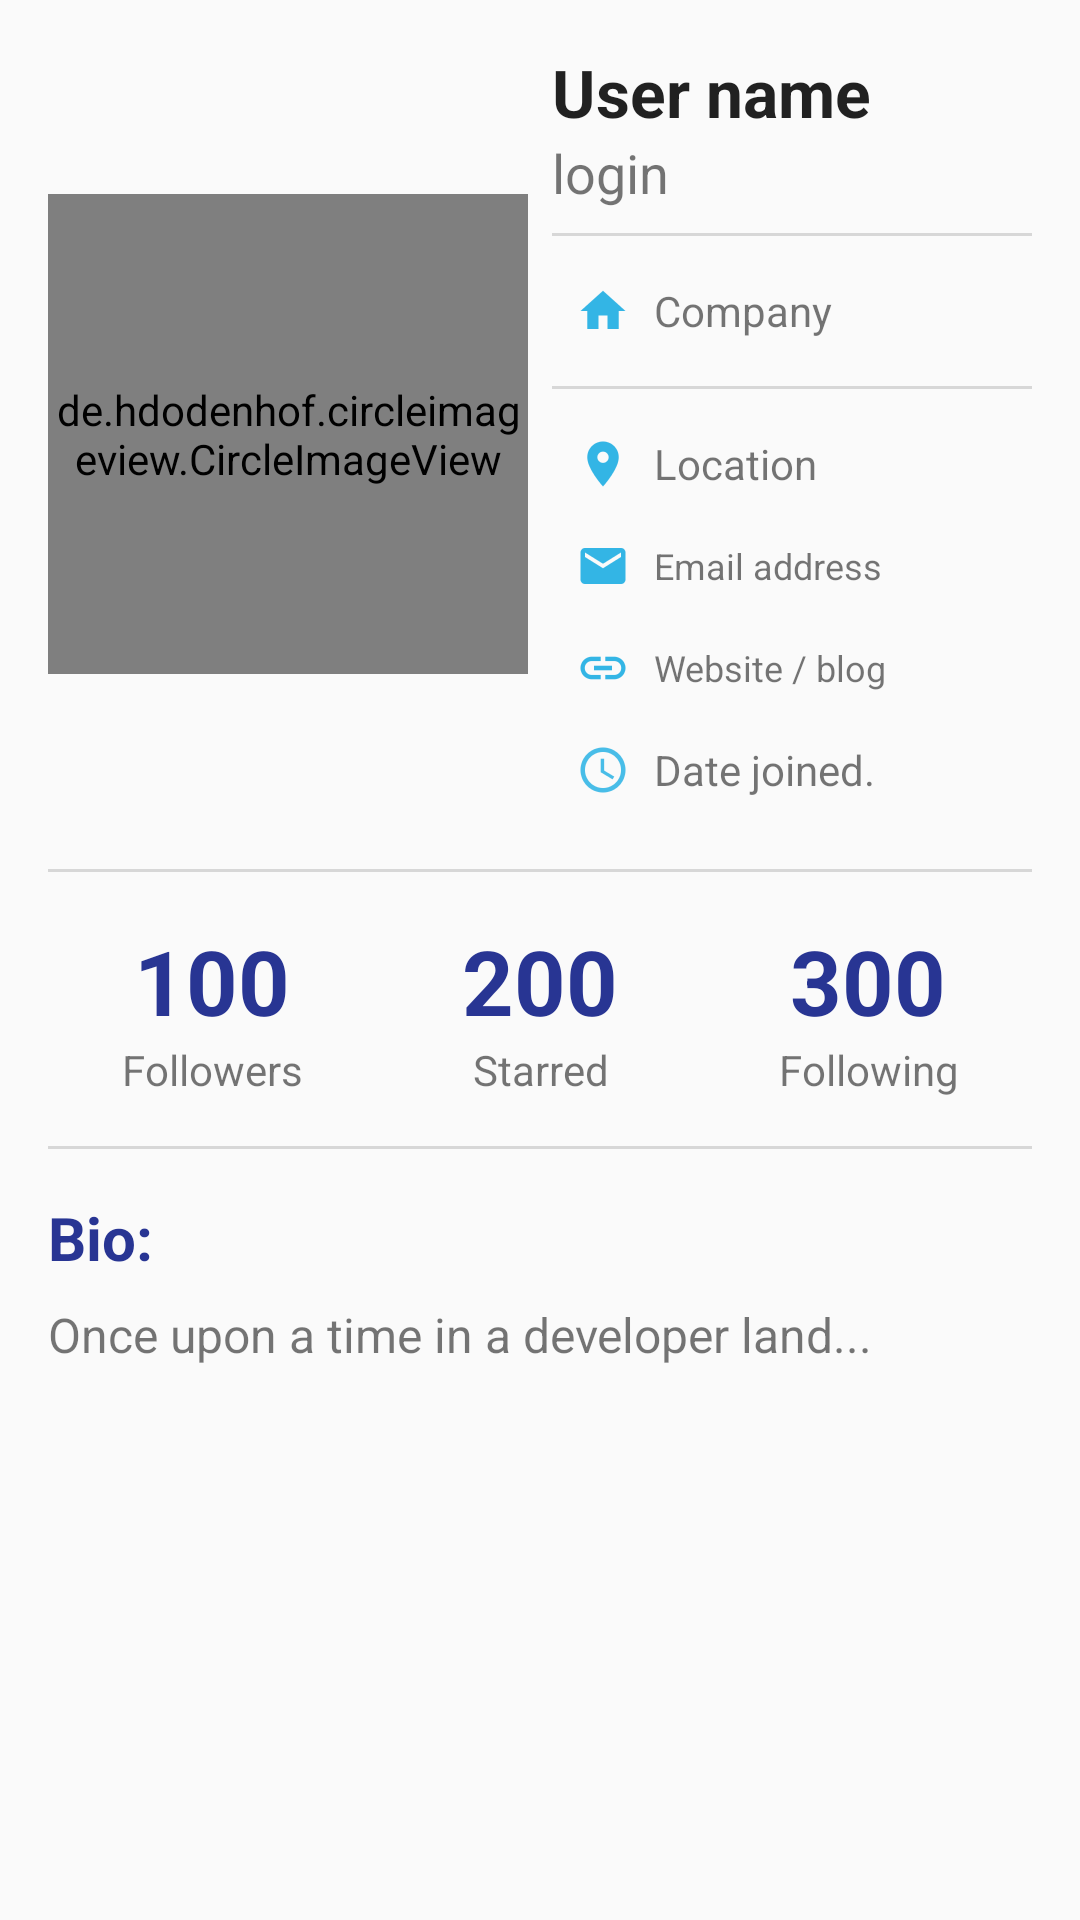

Layout XML and referenced resources for this Android screen:
<!-- AndroidManifest.xml: application theme Theme.GithubViewer -->
<!-- res/layout/fragment_profile.xml -->
<?xml version="1.0" encoding="utf-8"?>
<LinearLayout
    xmlns:android="http://schemas.android.com/apk/res/android"
    xmlns:app="http://schemas.android.com/apk/res-auto"
    android:paddingLeft="@dimen/activity_vertical_margin"
    android:paddingStart="@dimen/activity_vertical_margin"
    android:paddingEnd="@dimen/activity_vertical_margin"
    android:paddingRight="@dimen/activity_vertical_margin"
    android:paddingTop="@dimen/activity_horizontal_margin"
    android:paddingBottom="@dimen/activity_horizontal_margin"
    android:id="@+id/profile_layout"
    android:orientation="vertical"
    android:layout_width="match_parent"
    android:layout_height="wrap_content">

    <LinearLayout
        android:orientation="horizontal"
        android:layout_width="match_parent"
        android:layout_height="wrap_content"
        android:gravity="center_vertical"
        >

        <de.hdodenhof.circleimageview.CircleImageView
            android:id="@+id/profile_image"
            app:border_width="1dip"
            app:border_color="@android:color/white"
            android:src="@drawable/ic_action_account_circle"
            android:layout_gravity="center"
            android:layout_width="160dip"
            android:layout_height="160dip"
        />

        <LinearLayout
            android:layout_marginLeft="8dip"
            android:orientation="vertical"
            android:layout_width="match_parent"
            android:layout_height="wrap_content">

            <TextView
                android:id="@+id/user_name"
                android:textStyle="bold"
                android:text="User name"
                android:textAppearance="?android:textAppearanceLarge"
                android:layout_width="match_parent"
                android:layout_height="wrap_content" />

            <TextView
                android:id="@+id/user_login"
                android:textSize="18sp"
                android:text="login"
                android:layout_width="match_parent"
                android:layout_height="wrap_content" />

            <View
                android:layout_marginTop="8dip"
                android:layout_marginBottom="8dip"
                android:background="@color/secondary_text_disabled_material_light"
                android:layout_width="match_parent"
                android:layout_height="1dp" />

            <LinearLayout
                android:id="@+id/company_layout"
                android:orientation="vertical"
                android:layout_width="match_parent"
                android:layout_height="wrap_content">

                <TextView
                    android:id="@+id/user_company"
                    android:drawableLeft="@drawable/ic_home"
                    android:drawableStart="@drawable/ic_home"
                    android:gravity="center_vertical"
                    android:text="Company"
                    android:layout_width="match_parent"
                    android:layout_height="wrap_content" />

                <View
                    android:layout_marginTop="8dip"
                    android:layout_marginBottom="8dip"
                    android:background="@color/secondary_text_disabled_material_light"
                    android:layout_width="match_parent"
                    android:layout_height="1dp" />

            </LinearLayout>

            <TextView
                android:id="@+id/user_location"
                android:drawableLeft="@drawable/ic_location"
                android:drawableStart="@drawable/ic_location"
                android:gravity="center_vertical"
                android:text="Location"
                android:layout_width="match_parent"
                android:layout_height="wrap_content" />

            <TextView
                android:id="@+id/email_address"
                android:textSize="12sp"
                android:drawableLeft="@drawable/ic_email"
                android:drawableStart="@drawable/ic_email"
                android:gravity="center_vertical"
                android:text="Email address"
                android:layout_width="match_parent"
                android:layout_height="wrap_content" />

            <TextView
                android:id="@+id/website_address"
                android:textSize="12sp"
                android:drawableLeft="@drawable/ic_link"
                android:drawableStart="@drawable/ic_link"
                android:gravity="center_vertical"
                android:text="Website / blog"
                android:layout_width="match_parent"
                android:layout_height="wrap_content" />

            <TextView
                android:id="@+id/date_joined"
                android:text="Date joined."
                android:layout_width="match_parent"
                android:layout_height="wrap_content"
                android:gravity="center_vertical"
                android:drawableLeft="@drawable/ic_time"
                android:drawableStart="@drawable/ic_time"
            />
        </LinearLayout>
    </LinearLayout>

    <View
        android:layout_marginTop="@dimen/activity_vertical_margin"
        android:layout_width="match_parent"
        android:layout_height="1dp"
        android:background="@color/secondary_text_disabled_material_light"
        />
    <LinearLayout
        android:layout_marginTop="@dimen/activity_vertical_margin"
        android:layout_width="match_parent"
        android:layout_height="wrap_content"
        android:orientation="horizontal"
        android:weightSum="9">

        <TextView
            android:id="@+id/followers_count"
            android:textSize="30sp"
            android:gravity="center"
            android:textColor="@color/primary_dark"
            android:textStyle="bold"
            android:text="100"
            android:layout_weight="3"
            android:layout_width="0dip"
            android:layout_height="wrap_content" />

        <TextView
            android:id="@+id/starred_count"
            android:textSize="30sp"
            android:gravity="center"
            android:textColor="@color/primary_dark"
            android:textStyle="bold"
            android:text="200"
            android:layout_weight="3"
            android:layout_width="0dip"
            android:layout_height="wrap_content" />

        <TextView
            android:id="@+id/following_count"
            android:textSize="30sp"
            android:gravity="center"
            android:textColor="@color/primary_dark"
            android:textStyle="bold"
            android:text="300"
            android:layout_weight="3"
            android:layout_width="0dip"
            android:layout_height="wrap_content" />
    </LinearLayout>


    <LinearLayout
        android:layout_width="match_parent"
        android:layout_height="wrap_content"
        android:orientation="horizontal"
        android:weightSum="9">

        <TextView
            android:gravity="center"
            android:text="Followers"
            android:layout_weight="3"
            android:layout_width="0dip"
            android:layout_height="wrap_content" />

        <TextView

            android:gravity="center"
            android:text="Starred"
            android:layout_weight="3"
            android:layout_width="0dip"
            android:layout_height="wrap_content" />

        <TextView
            android:gravity="center"
            android:text="Following"
            android:layout_weight="3"
            android:layout_width="0dip"
            android:layout_height="wrap_content" />
    </LinearLayout>

    <View
        android:layout_marginTop="@dimen/activity_vertical_margin"
        android:layout_marginBottom="@dimen/activity_vertical_margin"
        android:layout_width="match_parent"
        android:layout_height="1dp"
        android:background="@color/secondary_text_disabled_material_light"
        />

    <LinearLayout
        android:id="@+id/bio_layout"
        android:orientation="vertical"
        android:layout_width="match_parent"
        android:layout_height="wrap_content">
        <TextView
            android:text="Bio: "
            android:textSize="20sp"
            android:textColor="@color/primary_dark"
            android:textStyle="bold"
            android:layout_width="match_parent"
            android:layout_height="wrap_content" />

        <TextView
            android:id="@+id/profile_bio"
            android:layout_marginTop="8dp"
            android:textSize="16sp"
            android:text="Once upon a time in a developer land..."
            android:layout_width="match_parent"
            android:layout_height="wrap_content" />
    </LinearLayout>
</LinearLayout>
<!-- resources referenced by this layout -->
<resources>
  <color name="primary_dark">#283593</color>
  <dimen name="activity_horizontal_margin">16dp</dimen>
  <dimen name="activity_vertical_margin">16dp</dimen>
  <!-- drawable ic_action_account_circle: png bitmap (drawable-hdpi, 2600 bytes) -->
  <!-- drawable ic_email: png bitmap (drawable-hdpi, 709 bytes) -->
  <!-- drawable ic_home: png bitmap (drawable-hdpi, 643 bytes) -->
  <!-- drawable ic_link: png bitmap (drawable-hdpi, 627 bytes) -->
  <!-- drawable ic_location: png bitmap (drawable-hdpi, 878 bytes) -->
  <!-- drawable ic_time: png bitmap (drawable-hdpi, 931 bytes) -->
  <style name="Theme.GithubViewer" parent="Theme.GithubViewer.Base" />
  <style name="Theme.GithubViewer.Base" parent="Theme">
          <item name="colorPrimary">@color/primary</item>
          <item name="colorPrimaryDark">@color/primary_dark</item>
          <item name="colorAccent">@color/accent_color</item>
          <item name="android:windowNoTitle">true</item>
          <item name="windowActionBar">false</item>
          <item name="drawerArrowStyle">@style/Theme.GithubViewer.Base.DrawerArrowStyle</item>
      </style>
  <style name="Theme" parent="FrameworkRoot.Theme">
  
      </style>
  <color name="primary">#3F51B5</color>
  <color name="accent_color">#18FFFF</color>
  <style name="Theme.GithubViewer.Base.DrawerArrowStyle" parent="Widget.AppCompat.DrawerArrowToggle">
          <item name="spinBars">true</item>
          <item name="color">@android:color/white</item>
      </style>
  <style name="FrameworkRoot.Theme" parent="Theme.AppCompat.Light.DarkActionBar">
          
  
      </style>
</resources>
